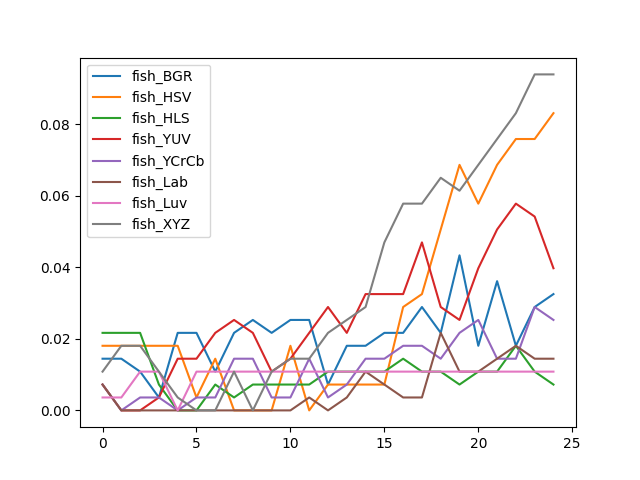

Data behind this chart, as committed beside it:
, fish_BGR, fish_HSV, fish_HLS, fish_YUV, fish_YCrCb, fish_Lab, fish_Luv, fish_XYZ
0, 0.01444, 0.01805, 0.02166, 0.00722, 0.00722, 0.00722, 0.00361, 0.01083
1, 0.01444, 0.01805, 0.02166, 0.0, 0.0, 0.0, 0.00361, 0.01805
2, 0.01083, 0.01805, 0.02166, 0.0, 0.00361, 0.0, 0.01083, 0.01805
3, 0.00361, 0.01805, 0.00722, 0.00361, 0.00361, 0.0, 0.01083, 0.01083
4, 0.02166, 0.01805, 0.0, 0.01444, 0.0, 0.0, 0.0, 0.00361
5, 0.02166, 0.00361, 0.0, 0.01444, 0.00361, 0.0, 0.01083, 0.0
6, 0.01083, 0.01444, 0.00722, 0.02166, 0.00361, 0.0, 0.01083, 0.0
7, 0.02166, 0.0, 0.00361, 0.02527, 0.01444, 0.0, 0.01083, 0.01083
8, 0.02527, 0.0, 0.00722, 0.02166, 0.01444, 0.0, 0.01083, 0.0
9, 0.02166, 0.0, 0.00722, 0.01083, 0.00361, 0.0, 0.01083, 0.01083
10, 0.02527, 0.01805, 0.00722, 0.01444, 0.00361, 0.0, 0.01083, 0.01444
11, 0.02527, 0.0, 0.00722, 0.02166, 0.01444, 0.00361, 0.01083, 0.01444
12, 0.00722, 0.00722, 0.01083, 0.02888, 0.00361, 0.0, 0.01083, 0.02166
13, 0.01805, 0.00722, 0.01083, 0.02166, 0.00722, 0.00361, 0.01083, 0.02527
14, 0.01805, 0.00722, 0.01083, 0.03249, 0.01444, 0.01083, 0.01083, 0.02888
15, 0.02166, 0.00722, 0.01083, 0.03249, 0.01444, 0.00722, 0.01083, 0.04693
16, 0.02166, 0.02888, 0.01444, 0.03249, 0.01805, 0.00361, 0.01083, 0.05776
17, 0.02888, 0.03249, 0.01083, 0.04693, 0.01805, 0.00361, 0.01083, 0.05776
18, 0.02166, 0.05054, 0.01083, 0.02888, 0.01444, 0.02166, 0.01083, 0.06498
19, 0.04332, 0.06859, 0.00722, 0.02527, 0.02166, 0.01083, 0.01083, 0.06137
20, 0.01805, 0.05776, 0.01083, 0.03971, 0.02527, 0.01083, 0.01083, 0.06859
21, 0.0361, 0.06859, 0.01083, 0.05054, 0.01444, 0.01444, 0.01083, 0.07581
22, 0.01805, 0.07581, 0.01805, 0.05776, 0.01444, 0.01805, 0.01083, 0.08303
23, 0.02888, 0.07581, 0.01083, 0.05415, 0.02888, 0.01444, 0.01083, 0.09386
24, 0.03249, 0.08303, 0.00722, 0.03971, 0.02527, 0.01444, 0.01083, 0.09386
